Run: headless pygame with SDL's dummy video driver; simulated clock (each Clock.tick advances the game by its frame time, no real sleeping); random seed 0; keys injected as events and as key.get_pressed() state; mouse plan: one left click at the window centre at the start of phase 2, then a move to the lower-right quarter at the start of phase 3.
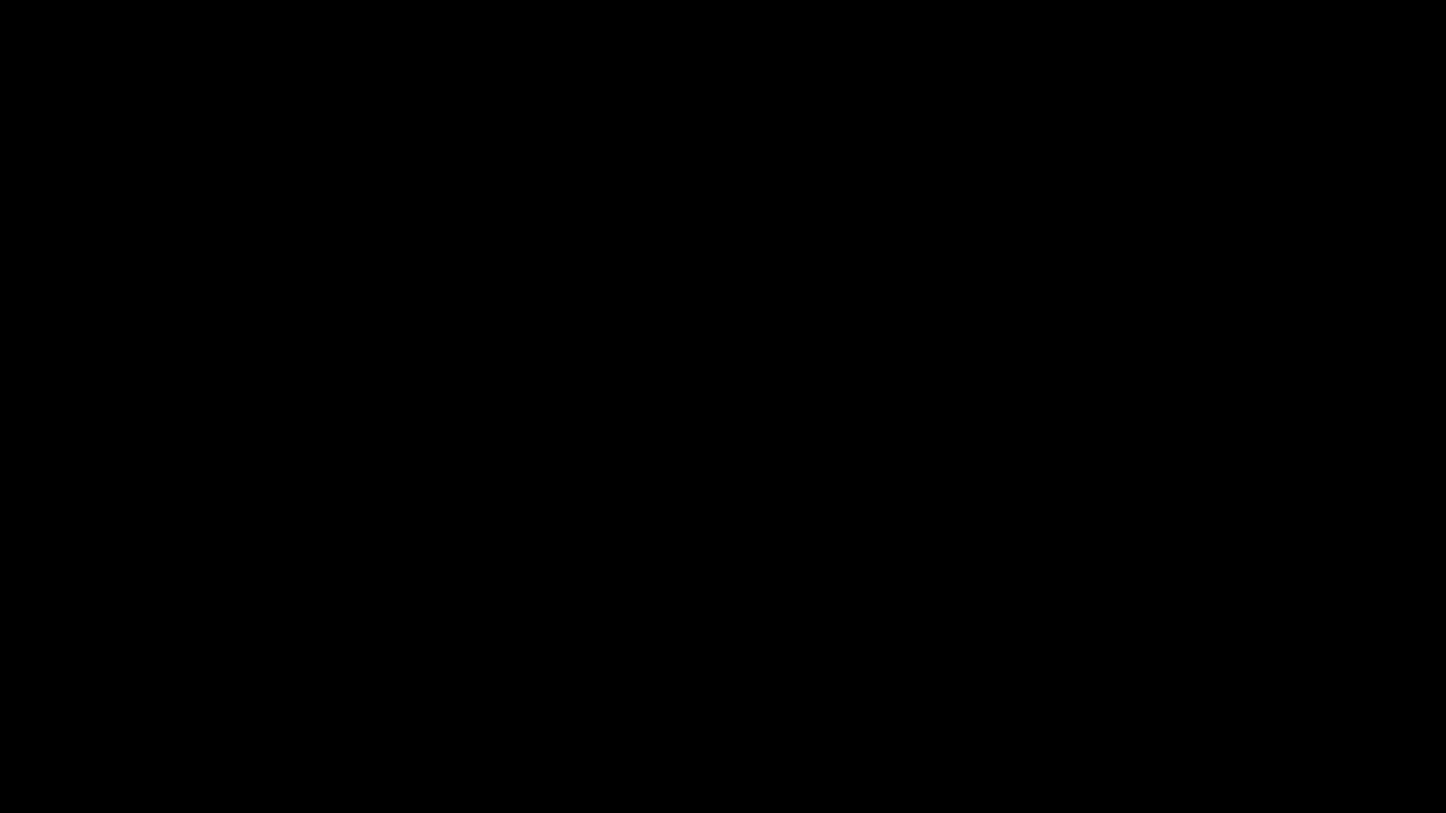
Frame 1 of 4 · flips 1–60 · no input
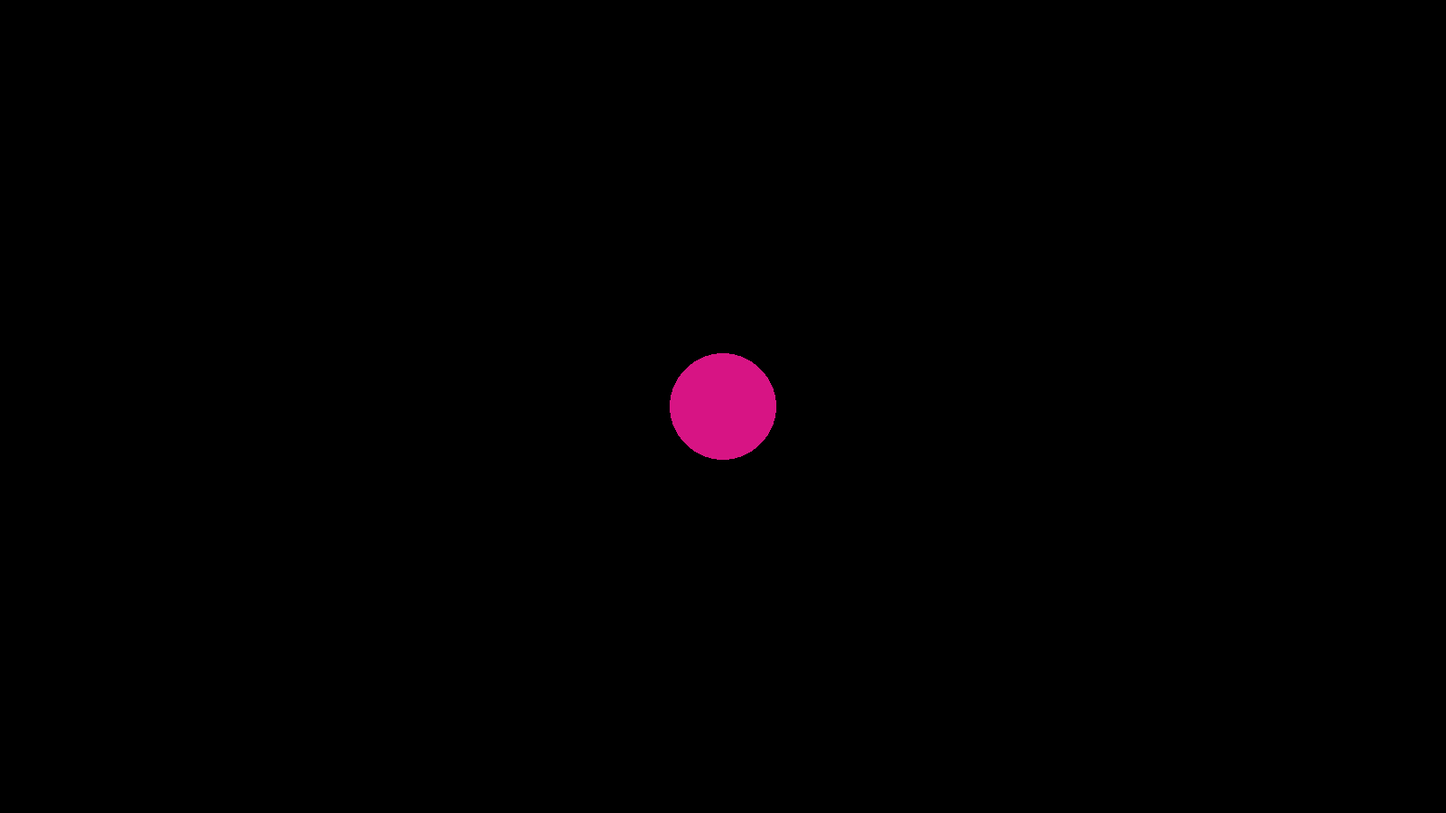
Frame 2 of 4 · flips 61–180 · clicked the window centre · tapped SPACE, RETURN · held RIGHT (→), D
Frame 3 of 4 · flips 181–300 · moved the mouse to the lower-right quarter · held DOWN (↓), S · screen unchanged from frame 2, image omitted
Frame 4 of 4 · flips 301–420 · held LEFT (←), A, UP (↑), W · screen unchanged from frame 3, image omitted

The pygame program that drew these frames:

import pygame
from random import randint

pygame.init()
screen = pygame.display.set_mode((1600, 900))
pygame.display.set_caption("CircleDrop")


class Ball:
    def __init__(self, pos):
        self.pos = pos
        self.radius = randint(10, 100)
        self.color = (randint(0, 255), randint(0, 255), randint(0, 255))
        self.speed = 0

    def draw_ball(self):
        pygame.draw.circle(screen, self.color, self.pos, self.radius)

    def fall_ball(self):
        pass


while True:

    for event in pygame.event.get():
        if event.type == pygame.QUIT:
            quit()
        if event.type == pygame.MOUSEBUTTONDOWN:
            ball = Ball(pygame.mouse.get_pos())
            ball.draw_ball()

    pygame.display.update()
